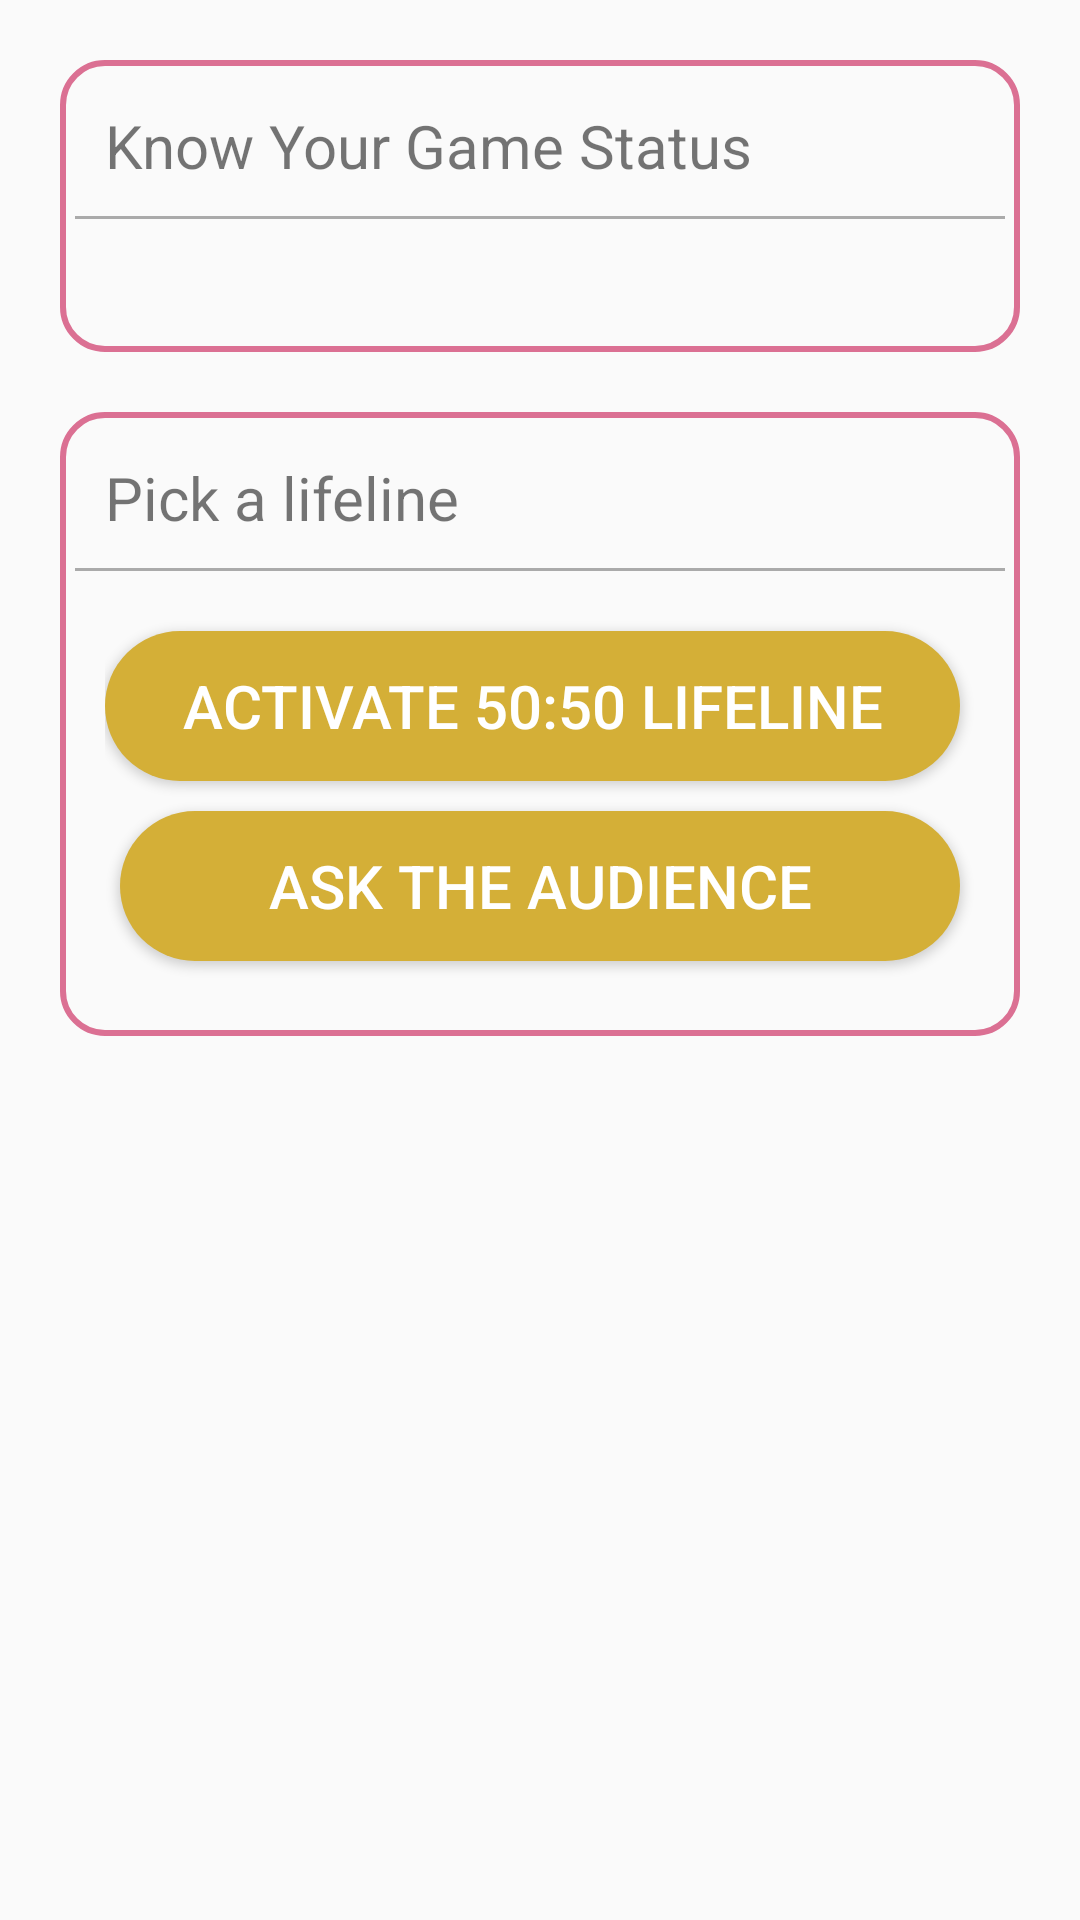

Produce the Android XML layout that renders to this screen, including the resource entries it uses.
<!-- AndroidManifest.xml: activity theme Theme.FedUniMillionaire30350727.NoActionBar -->
<!-- res/layout/activity_game_status_and_life_line.xml -->
<?xml version="1.0" encoding="utf-8"?>
<LinearLayout xmlns:android="http://schemas.android.com/apk/res/android"
    android:layout_width="match_parent"
    android:layout_height="match_parent"
    android:orientation="vertical">

    <LinearLayout
        android:layout_width="match_parent"
        android:layout_height="wrap_content"
        android:layout_marginLeft="20dp"
        android:layout_marginTop="20dp"
        android:layout_marginRight="20dp"
        android:background="@drawable/border"
        android:orientation="vertical"
        android:padding="5dp">

        <TextView
            android:layout_width="match_parent"
            android:layout_height="wrap_content"
            android:padding="10dp"
            android:text="Know Your Game Status"
            android:textSize="20dp" />

        <View
            android:layout_width="match_parent"
            android:layout_height="1dp"
            android:background="@android:color/darker_gray" />

        <TextView
            android:id="@+id/question_gameStatus"
            android:layout_width="match_parent"
            android:layout_height="wrap_content"
            android:paddingLeft="10dp"
            android:paddingTop="5dp"
            android:paddingRight="10dp"
            android:paddingBottom="10dp"
            android:textColor="#000000"
            android:textSize="18dp" />
    </LinearLayout>

    <LinearLayout
        android:layout_width="match_parent"
        android:layout_height="wrap_content"
        android:layout_marginLeft="20dp"
        android:layout_marginTop="20dp"
        android:layout_marginRight="20dp"
        android:background="@drawable/border"
        android:orientation="vertical"
        android:padding="5dp">

        <TextView
            android:layout_width="match_parent"
            android:layout_height="wrap_content"
            android:padding="10dp"
            android:text="@string/lifline_heading"
            android:textSize="20dp" />

        <View
            android:layout_width="match_parent"
            android:layout_height="1dp"
            android:background="@android:color/darker_gray" />

        <LinearLayout
            android:layout_width="match_parent"
            android:layout_height="wrap_content"
            android:layout_marginLeft="10dp"
            android:layout_marginTop="10dp"
            android:layout_marginRight="10dp"
            android:layout_marginBottom="10dp"
            android:orientation="vertical">

            <Button
                android:id="@+id/btn_half_lifeline"
                android:layout_width="match_parent"
                android:layout_height="50dp"
                android:layout_marginRight="5dp"
                android:background="@drawable/btncolor"
                android:text="@string/half_chance_lifeline"
                android:textColor="#ffffff"
                android:layout_marginBottom="10dp"
                android:layout_marginTop="10dp"
                android:textSize="20dp" />
            <Button
                android:id="@+id/btn_ask_the_audience"
                android:layout_width="match_parent"
                android:layout_height="50dp"
                android:layout_marginLeft="5dp"
                android:layout_marginRight="5dp"
                android:background="@drawable/btncolor"
                android:text="@string/ask_the_audience_lifeline"
                android:textColor="#ffffff"
                android:layout_marginBottom="10dp"
                android:textSize="20dp" />

        </LinearLayout>
        
    </LinearLayout>

</LinearLayout>
<!-- resources referenced by this layout -->
<resources>
  <!-- drawable border (drawable) -->
  <?xml version="1.0" encoding="utf-8"?>
  
  <shape xmlns:android="http://schemas.android.com/apk/res/android">
      <corners android:radius="14dp"/>
      <solid android:color="#00ffffff"/>
      <stroke android:color="#DB7093" android:width="2dp"/>
  </shape>
  <!-- drawable btncolor (drawable) -->
  <?xml version="1.0" encoding="utf-8"?>
  
  <shape xmlns:android="http://schemas.android.com/apk/res/android">
      <solid android:color="#D4AF37"/>
      <corners android:radius="25dp"/>/>
  </shape>
  <string name="ask_the_audience_lifeline">Ask The Audience</string>
  <string name="half_chance_lifeline">Activate 50:50 lifeline</string>
  <string name="lifline_heading">Pick a lifeline</string>
  <style name="Theme.FedUniMillionaire30350727.NoActionBar">
          <item name="windowActionBar">false</item>
          <item name="windowNoTitle">true</item>
      </style>
</resources>
